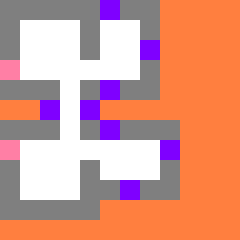

The file beside this chart, header and first rows:
Undf(Wall), Undf(Wall), Undf(Wall), Undf(Wall), Undf(Wall), Exit(Corridor), Undf(Wall), Undf(Wall), , , , 
Undf(Wall), Space, Space, Space, Undf(Wall), Space, Space, Undf(Wall), , , , 
Undf(Wall), Space, Space, Space, Undf(Wall), Space, Space, Exit(Corridor), , , , 
Exit(Room), Space, Space, Space, Space, Space, Space, Undf(Wall), , , , 
Undf(Wall), Undf(Wall), Undf(Wall), Space, Undf(Wall), Exit(Corridor), Undf(Wall), Undf(Wall), , , , 
, , Exit(Corridor), Space, Exit(Corridor), , , , , , , 
Undf(Wall), Undf(Wall), Undf(Wall), Space, Undf(Wall), Exit(Corridor), Undf(Wall), Undf(Wall), Undf(Wall), , , 
Exit(Room), Space, Space, Space, Space, Space, Space, Space, Exit(Corridor), , , 
Undf(Wall), Space, Space, Space, Undf(Wall), Space, Space, Space, Undf(Wall), , , 
Undf(Wall), Space, Space, Space, Undf(Wall), Undf(Wall), Exit(Corridor), Undf(Wall), Undf(Wall), , , 
Undf(Wall), Undf(Wall), Undf(Wall), Undf(Wall), Undf(Wall), , , , , , , 
